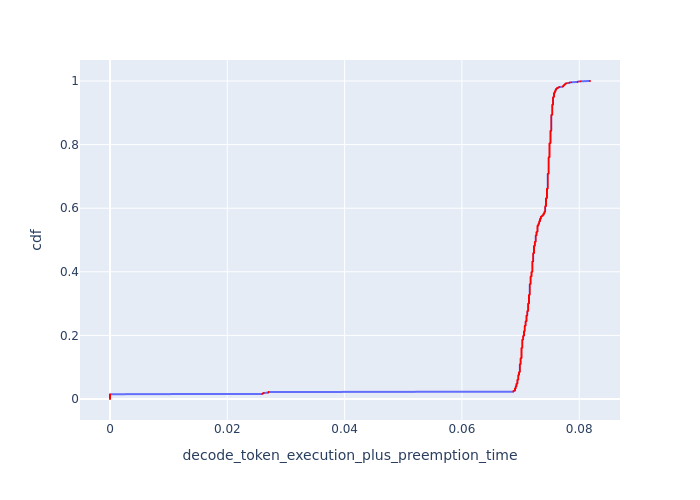

Source data for this figure (header and first rows):
cdf, decode_token_execution_plus_preemption_t…
0.0, 0.0
0.001, 0.0
0.002, 0.0
0.003, 0.0
0.004, 0.0
0.005, 0.0
0.006, 0.0
0.007, 0.0
0.008, 0.0
0.009, 0.0
0.01, 0.0
0.011, 0.0
0.012, 0.0
0.013, 0.0
0.014, 0.0
0.015, 0.0
0.016, 0.02597
0.017, 0.02607
0.018, 0.02607
0.019, 0.02623
0.02, 0.02697
0.021, 0.02697
0.022, 0.02702
0.023, 0.06877
0.024, 0.06877
0.025, 0.06877
0.026, 0.06904
0.027, 0.06904
0.028, 0.06904
0.029, 0.06904
0.03, 0.06904
0.031, 0.06904
0.032, 0.06904
0.033, 0.06904
0.034, 0.06918
0.035, 0.06918
0.036, 0.06918
0.037, 0.06918
0.038, 0.06918
0.039, 0.06918
0.04, 0.06918
0.041, 0.06932
0.042, 0.06932
0.043, 0.06932
0.044, 0.06932
0.045, 0.06932
0.046, 0.06932
0.047, 0.06932
0.048, 0.06932
0.049, 0.06946
0.05, 0.06946
0.051, 0.06946
0.052, 0.06946
0.053, 0.06946
0.054, 0.06946
0.055, 0.06946
0.056, 0.06946
0.057, 0.06946
0.058, 0.06946
0.059, 0.06946
... 941 more rows
